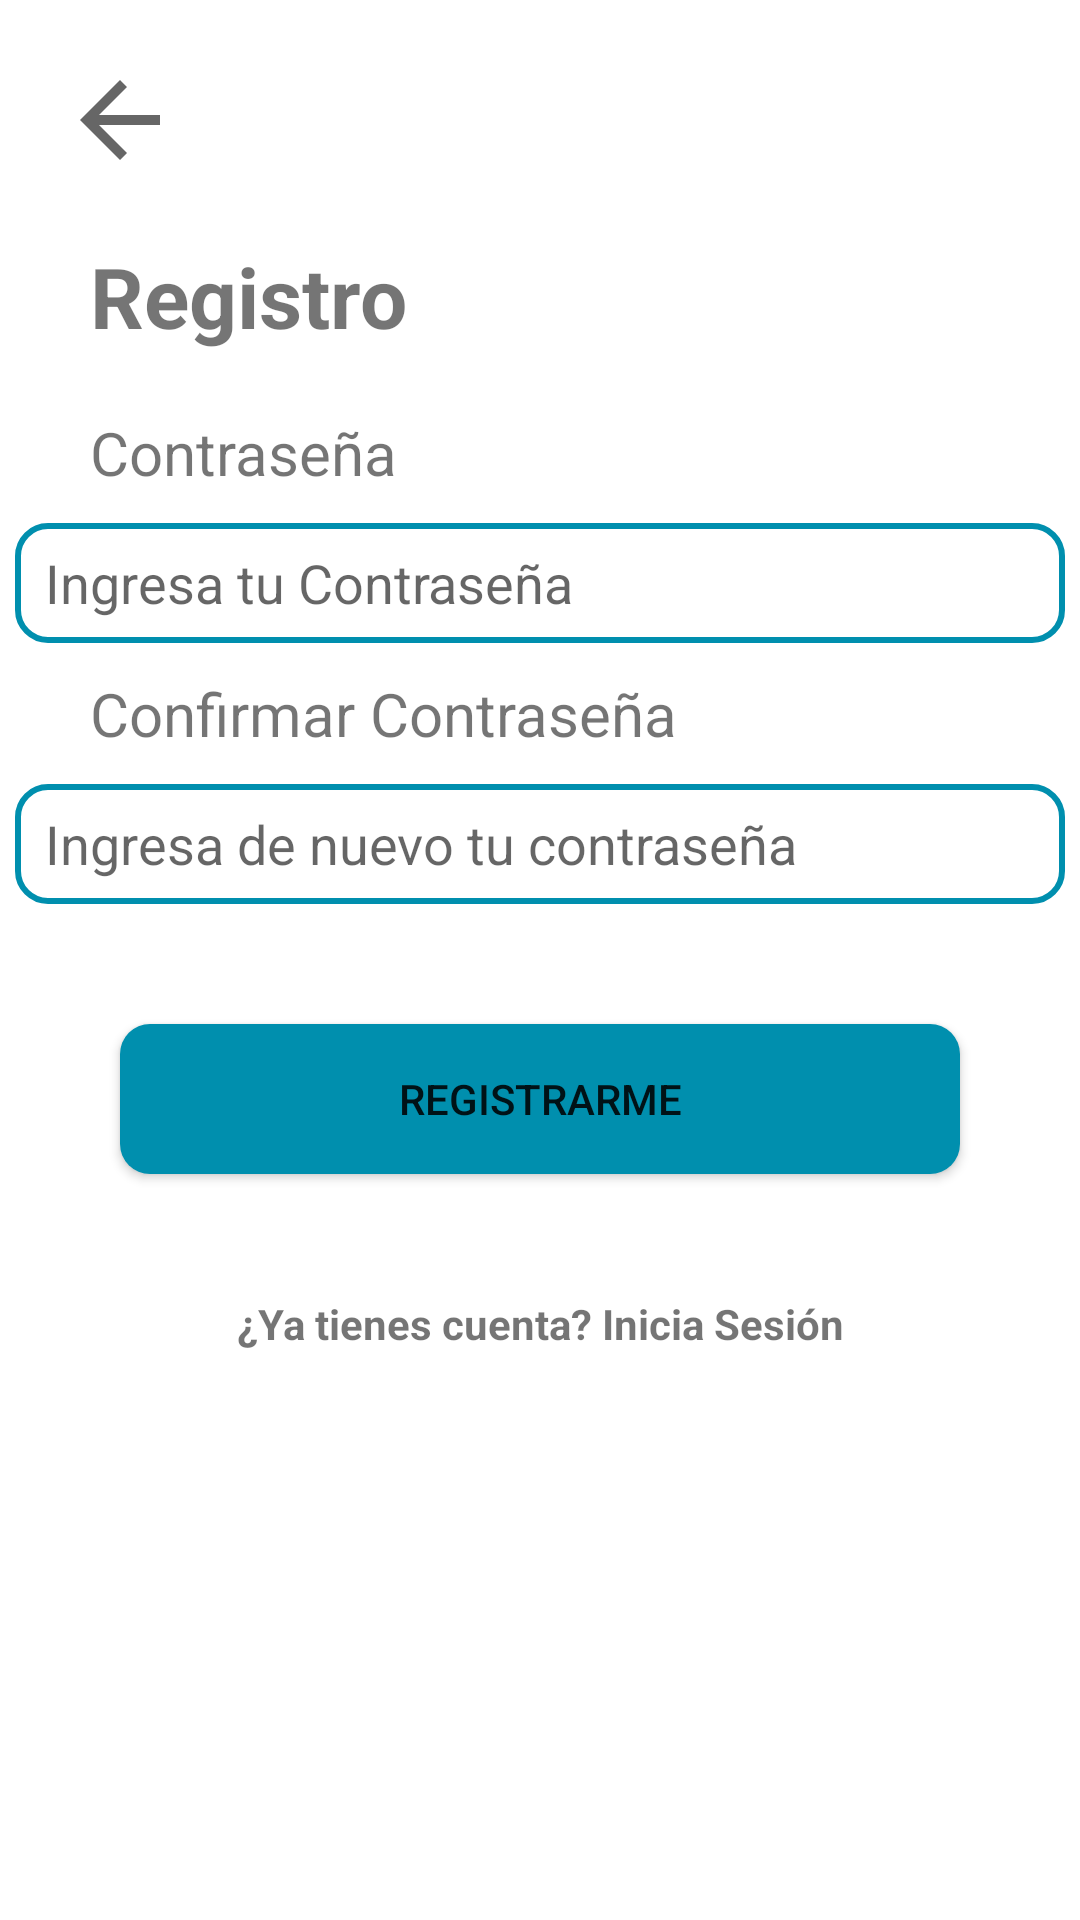

Reconstruct the res/layout file that produces this screen, plus the resources it refers to.
<!-- AndroidManifest.xml: application theme Theme.MedSyncPaciente -->
<!-- res/layout/activity_signup_password.xml -->
<?xml version="1.0" encoding="utf-8"?>
<LinearLayout xmlns:android="http://schemas.android.com/apk/res/android"
    xmlns:app="http://schemas.android.com/apk/res-auto"
    xmlns:tools="http://schemas.android.com/tools"
    android:id="@+id/main"
    android:layout_width="match_parent"
    android:layout_height="match_parent"
    android:orientation="vertical"
    tools:context=".InicioDeSesion">

    <Space
        android:layout_width="match_parent"
        android:layout_height="20dp" />

    <ImageView
        android:id="@+id/back_btn"
        android:layout_width="70dp"
        android:layout_height="40dp"
        android:paddingLeft="10dp"
        app:srcCompat="?attr/actionModeCloseDrawable" />

    <Space
        android:layout_width="match_parent"
        android:layout_height="20dp" />

    <TextView
        android:id="@+id/tittle"
        android:layout_width="wrap_content"
        android:layout_height="wrap_content"
        android:textSize="28dp"
        android:paddingLeft="30dp"
        android:textStyle="bold"
        android:baselineAligned="false"
        android:text="Registro" />

    <Space
        android:layout_width="match_parent"
        android:layout_height="20dp" />

    <TextView
        android:id="@+id/tv_password"
        android:layout_width="wrap_content"
        android:layout_height="wrap_content"
        android:textSize="20dp"
        android:paddingLeft="30dp"
        android:text="Contraseña" />

    <Space
        android:layout_width="match_parent"
        android:layout_height="10dp" />

    <EditText
        android:id="@+id/et_password"
        android:layout_width="350dp"
        android:layout_height="40dp"
        android:ems="10"
        android:paddingStart="10dp"
        android:layout_gravity="center"
        android:inputType="textPassword"
        android:background="@drawable/campos_de_texto_redondeados"
        android:hint="Ingresa tu Contraseña"
        />

    <Space
        android:layout_width="match_parent"
        android:layout_height="10dp" />

    <TextView
        android:id="@+id/tv_CofirmarPassword"
        android:layout_width="wrap_content"
        android:layout_height="wrap_content"
        android:textSize="20dp"
        android:paddingLeft="30dp"
        android:text="Confirmar Contraseña" />

    <Space
        android:layout_width="match_parent"
        android:layout_height="10dp" />

    <EditText
        android:id="@+id/et_ConfirmarContraseña"
        android:layout_width="350dp"
        android:layout_height="40dp"
        android:ems="10"
        android:paddingStart="10dp"
        android:layout_gravity="center"
        android:inputType="textPassword"
        android:background="@drawable/campos_de_texto_redondeados"
        android:hint="Ingresa de nuevo tu contraseña"/>

    <Space
        android:layout_width="match_parent"
        android:layout_height="10dp" />

    <Space
        android:layout_width="match_parent"
        android:layout_height="30dp" />

    <Button
        android:id="@+id/registrar_btn"
        android:layout_width="280dp"
        android:layout_height="50dp"
        android:layout_gravity="center"
        android:background="@drawable/boton_redondo"
        android:text="Registrarme" />

    <Space
        android:layout_width="match_parent"
        android:layout_height="30dp" />

    <TextView
        android:id="@+id/login_tv"
        android:layout_width="match_parent"
        android:layout_height="40dp"
        android:text="¿Ya tienes cuenta? Inicia Sesión"
        android:gravity="center"
        android:textStyle="bold"
        />
</LinearLayout>
<!-- resources referenced by this layout -->
<resources>
  <!-- drawable boton_redondo (drawable) -->
  <?xml version="1.0" encoding="utf-8"?>
  <shape xmlns:android="http://schemas.android.com/apk/res/android"
      android:shape="rectangle">
      <solid android:color="@color/PrimaryColor" />
      <corners android:bottomRightRadius="10dp"
          android:bottomLeftRadius="10dp"
          android:topRightRadius="10dp"
          android:topLeftRadius="10dp"/>
  </shape>
  <!-- drawable campos_de_texto_redondeados (drawable) -->
  <?xml version="1.0" encoding="utf-8"?>
  <shape xmlns:android="http://schemas.android.com/apk/res/android"
      android:shape="rectangle">
      <corners android:bottomRightRadius="10dp"
          android:bottomLeftRadius="10dp"
          android:topRightRadius="10dp"
          android:topLeftRadius="10dp"/>
      <stroke android:width="2dp" android:color="@color/PrimaryColor" />
  </shape>
  <style name="Theme.MedSyncPaciente" parent="Base.Theme.MedSyncPaciente" />
  <color name="PrimaryColor">#008FAE</color>
  <style name="Base.Theme.MedSyncPaciente" parent="Theme.MaterialComponents.DayNight.NoActionBar">
          
          
          <item name="colorPrimary">@color/PrimaryColor</item>
          <item name="android:statusBarColor">@color/PrimaryColor</item>
      </style>
</resources>
